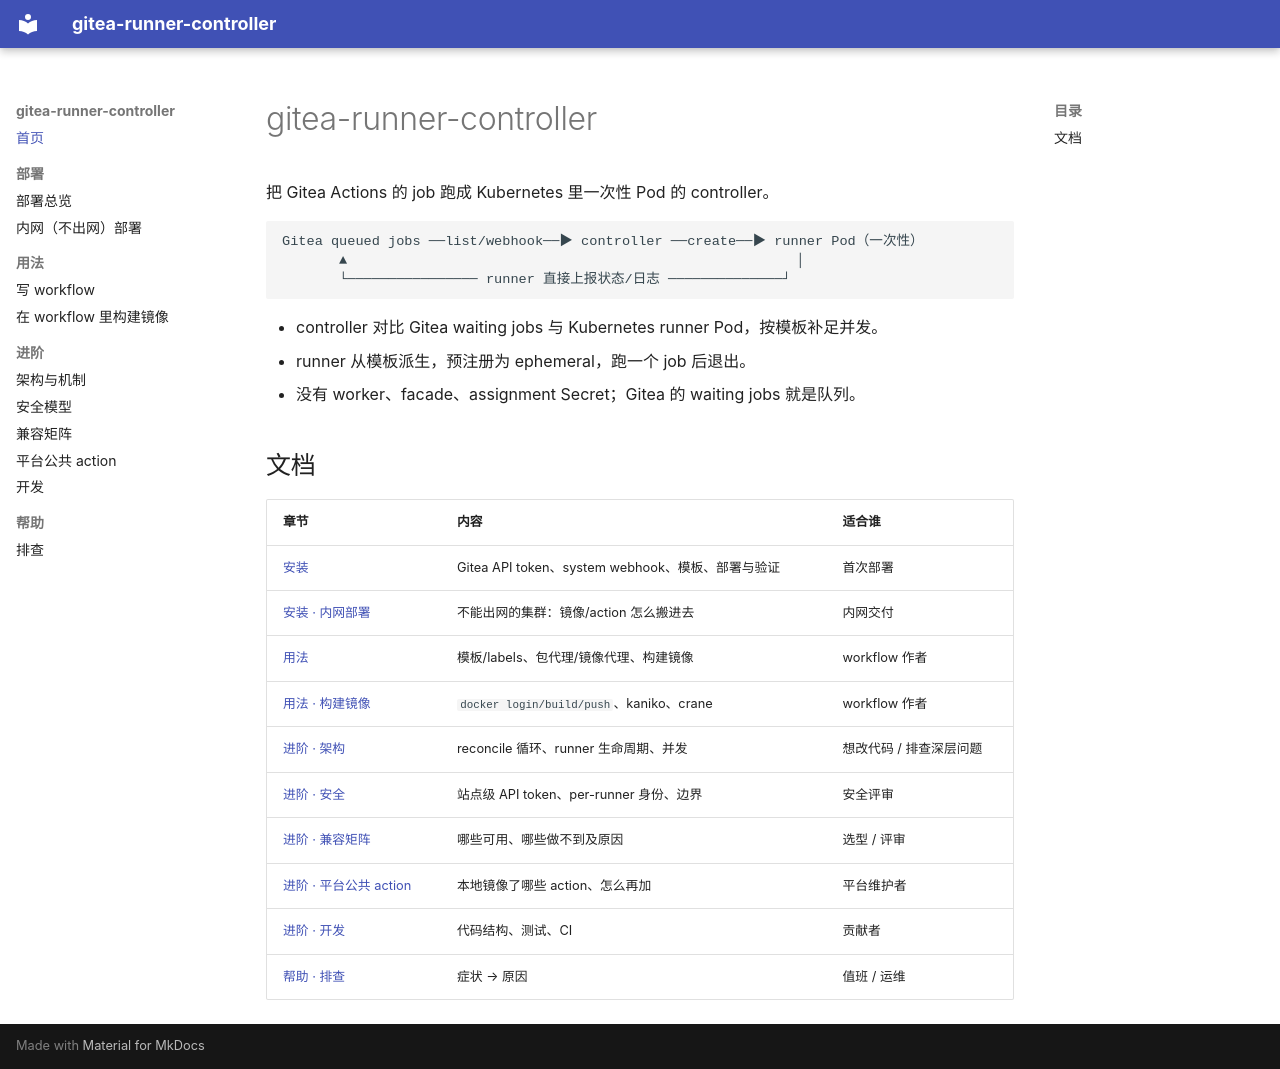

repository: vlee0203/gitea-runner-controller · page: index.html · generator: mkdocs

# gitea-runner-controller

把 Gitea Actions 的 job 跑成 Kubernetes 里一次性 Pod 的 controller。

```text
Gitea queued jobs ──list/webhook──▶ controller ──create──▶ runner Pod（一次性）
       ▲                                                       │
       └──────────────── runner 直接上报状态/日志 ──────────────┘
```

- controller 对比 Gitea waiting jobs 与 Kubernetes runner Pod，按模板补足并发。
- runner 从模板派生，预注册为 ephemeral，跑一个 job 后退出。
- 没有 worker、facade、assignment Secret；Gitea 的 waiting jobs 就是队列。

## 文档

| 章节 | 内容 | 适合谁 |
| --- | --- | --- |
| [安装](installation/overview.zh-cn.md) | Gitea API token、system webhook、模板、部署与验证 | 首次部署 |
| [安装 · 内网部署](installation/air-gapped.zh-cn.md) | 不能出网的集群：镜像/action 怎么搬进去 | 内网交付 |
| [用法](usage/overview.zh-cn.md) | 模板/labels、包代理/镜像代理、构建镜像 | workflow 作者 |
| [用法 · 构建镜像](usage/image-building.zh-cn.md) | `docker login/build/push`、kaniko、crane | workflow 作者 |
| [进阶 · 架构](advanced/architecture.zh-cn.md) | reconcile 循环、runner 生命周期、并发 | 想改代码 / 排查深层问题 |
| [进阶 · 安全](advanced/security.zh-cn.md) | 站点级 API token、per-runner 身份、边界 | 安全评审 |
| [进阶 · 兼容矩阵](advanced/compatibility.zh-cn.md) | 哪些可用、哪些做不到及原因 | 选型 / 评审 |
| [进阶 · 平台公共 action](advanced/actions-mirror.zh-cn.md) | 本地镜像了哪些 action、怎么再加 | 平台维护者 |
| [进阶 · 开发](advanced/development.zh-cn.md) | 代码结构、测试、CI | 贡献者 |
| [帮助 · 排查](help/troubleshooting.zh-cn.md) | 症状 → 原因 | 值班 / 运维 |
